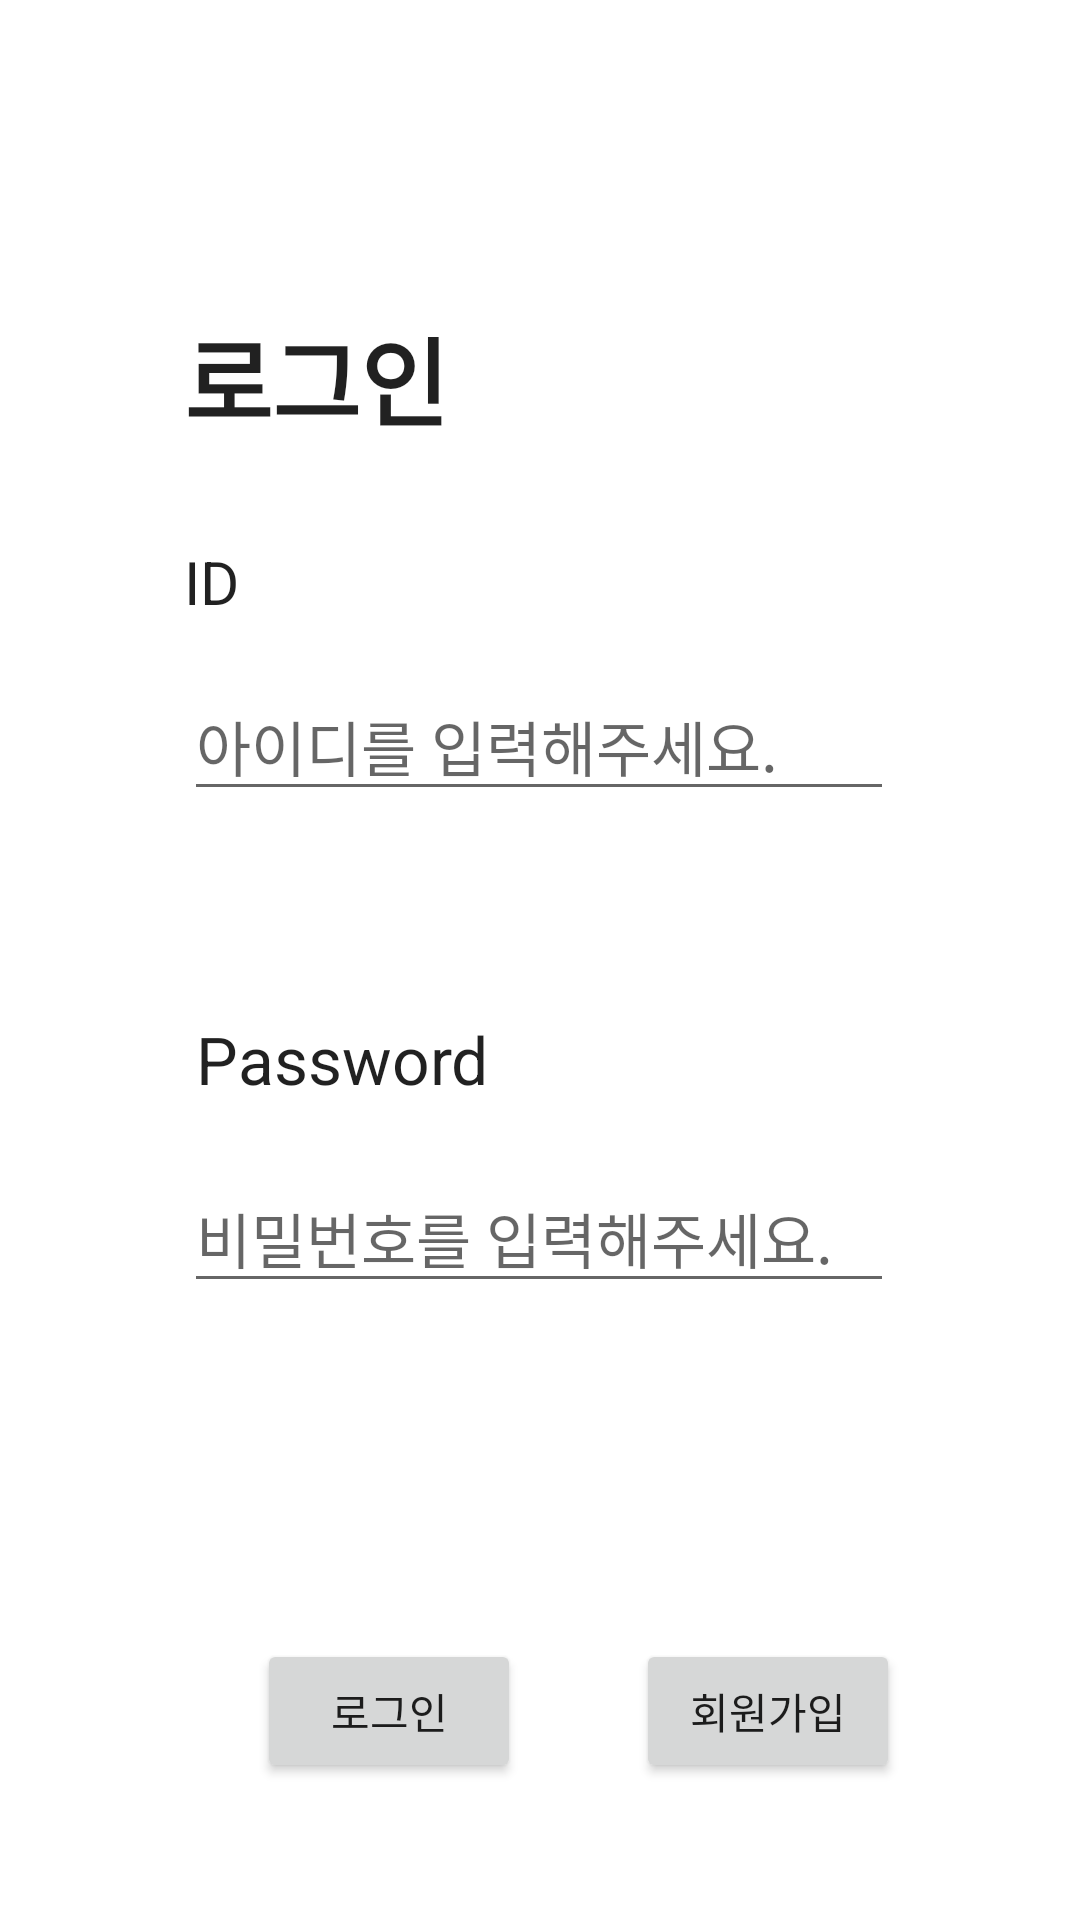

Android layout source for this screen:
<!-- AndroidManifest.xml: application theme Theme.Cap -->
<!-- res/layout/activity_main.xml -->
<?xml version="1.0" encoding="utf-8"?>
<androidx.constraintlayout.widget.ConstraintLayout xmlns:android="http://schemas.android.com/apk/res/android"
    xmlns:app="http://schemas.android.com/apk/res-auto"
    xmlns:tools="http://schemas.android.com/tools"
    android:layout_width="match_parent"
    android:layout_height="match_parent"
    tools:context=".MainActivity">

    <EditText
        android:id="@+id/id_edit"
        android:layout_width="wrap_content"
        android:layout_height="wrap_content"
        android:layout_marginTop="224dp"
        android:ems="10"
        android:hint="아이디를 입력해주세요."
        android:inputType="textPersonName"
        android:textSize="20sp"
        app:layout_constraintEnd_toEndOf="parent"
        app:layout_constraintHorizontal_bias="0.497"
        app:layout_constraintStart_toStartOf="parent"
        app:layout_constraintTop_toTopOf="parent"
        tools:ignore="TouchTargetSizeCheck" />

    <Button
        android:id="@+id/signUpBtn"
        android:layout_width="wrap_content"
        android:layout_height="wrap_content"
        android:layout_marginTop="112dp"
        android:text="로그인"
        app:layout_constraintBottom_toBottomOf="parent"
        app:layout_constraintEnd_toEndOf="parent"
        app:layout_constraintHorizontal_bias="0.315"
        app:layout_constraintStart_toStartOf="parent"
        app:layout_constraintTop_toBottomOf="@+id/pw_edit"
        app:layout_constraintVertical_bias="0.0" />

    <Button
        android:id="@+id/signInBtn"
        android:layout_width="wrap_content"
        android:layout_height="wrap_content"
        android:layout_marginTop="112dp"
        android:text="회원가입"
        app:layout_constraintBottom_toBottomOf="parent"
        app:layout_constraintEnd_toEndOf="parent"
        app:layout_constraintHorizontal_bias="0.39"
        app:layout_constraintStart_toEndOf="@+id/signUpBtn"
        app:layout_constraintTop_toBottomOf="@+id/pw_edit"
        app:layout_constraintVertical_bias="0.0" />

    <TextView
        android:id="@+id/textView"
        android:layout_width="134dp"
        android:layout_height="42dp"
        android:layout_marginTop="82dp"
        android:layout_marginBottom="174dp"
        android:text="로그인"
        android:textAppearance="@style/TextAppearance.AppCompat.Large"
        android:textSize="32sp"
        android:textStyle="bold"
        app:layout_constraintBottom_toTopOf="@+id/textView4"
        app:layout_constraintStart_toStartOf="@+id/textView2"
        app:layout_constraintTop_toTopOf="parent" />

    <TextView
        android:id="@+id/textView2"
        android:layout_width="wrap_content"
        android:layout_height="wrap_content"
        android:layout_marginTop="36dp"
        android:text="ID"
        android:textAppearance="@style/TextAppearance.AppCompat.Large"
        android:textSize="20sp"
        app:layout_constraintStart_toStartOf="@+id/id_edit"
        app:layout_constraintTop_toBottomOf="@+id/textView" />

    <TextView
        android:id="@+id/textView4"
        android:layout_width="wrap_content"
        android:layout_height="wrap_content"
        android:layout_marginStart="4dp"
        android:text="Password"
        android:textAppearance="@style/TextAppearance.AppCompat.Large"
        app:layout_constraintBottom_toTopOf="@+id/pw_edit"
        app:layout_constraintStart_toStartOf="@+id/pw_edit"
        app:layout_constraintTop_toBottomOf="@+id/textView" />

    <EditText
        android:id="@+id/pw_edit"
        android:layout_width="wrap_content"
        android:layout_height="wrap_content"
        android:layout_marginTop="388dp"
        android:ems="10"
        android:hint="비밀번호를 입력해주세요."
        android:inputType="textPersonName"
        android:textSize="20sp"
        app:layout_constraintEnd_toEndOf="parent"
        app:layout_constraintHorizontal_bias="0.497"
        app:layout_constraintStart_toStartOf="parent"
        app:layout_constraintTop_toTopOf="parent"
        tools:ignore="TouchTargetSizeCheck" />

</androidx.constraintlayout.widget.ConstraintLayout>
<!-- resources referenced by this layout -->
<resources>
  <style name="Theme.Cap" parent="Theme.MaterialComponents.DayNight.DarkActionBar">
          
          <item name="colorPrimary">@color/purple_500</item>
          <item name="colorPrimaryVariant">@color/purple_700</item>
          <item name="colorOnPrimary">@color/white</item>
          
          <item name="colorSecondary">@color/teal_200</item>
          <item name="colorSecondaryVariant">@color/teal_700</item>
          <item name="colorOnSecondary">@color/black</item>
          
          <item name="android:statusBarColor" tools:targetApi="l">?attr/colorPrimaryVariant</item>
          
      </style>
  <!-- not gathered from this repository: default colours our renderer supplied (Android Studio template values) -->
  <color name="purple_500">#FF6200EE</color>
  <color name="purple_700">#FF3700B3</color>
  <color name="teal_200">#FF03DAC5</color>
  <color name="teal_700">#FF018786</color>
  <color name="black">#FF000000</color>
  <color name="white">#FFFFFFFF</color>
</resources>
